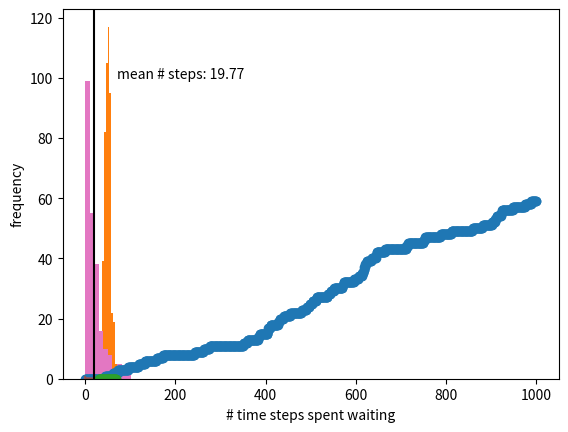

Python code for this plot: (Note: this script raises an exception after producing the figure.)
# how many substitutions occur in a protein after 1000 time steps?

import random
import matplotlib.pyplot as plt

n_subs = 0
stt = [n_subs]
rate = 0.05
for i in range(999):
    r = random.random()
    if r < rate:
        n_subs += 1
    stt.append(n_subs)

plt.plot([i for i in range(1000)], stt,"o")
plt.xlabel("time step")
plt.ylabel("# substitutions")
plt.show()

subs = []
for _ in range(500):
    n_subs = 0
    rate = 0.05
    for i in range(1000):
        r = random.random()
        if r < rate:
            n_subs += 1
    subs.append(n_subs)

plt.hist(subs)
plt.xlabel("# substitutions")
plt.ylabel("count")
plt.show()

def factorial(n):
    nums = [i for i in range(n,1,-1)]
    prod = 1
    for i in nums:
        prod *= i
    return prod

import math

def poisson_pmf(lam, t, k):
    num = ((lam*t)**k) * math.exp(-(lam*t))
    denom = factorial(k)
    return num / denom

probs = []
x = []
for i in range(30,70):
    probs.append(poisson_pmf(0.05,1000,i))
    x.append(i)
    
plt.plot(x,probs,"o")
plt.xlabel("# substitutions")
plt.ylabel("probability")
plt.show()


import numpy as np

def exp_pdf(lam, dt):
    dens = lam * math.exp(-lam * dt)
    return dens

rates = [.2, .4, .6]
for rate in rates:
    probs = []
    x = np.linspace(0,15,50)
    for i in x:
        probs.append(exp_pdf(rate, i))
    plt.plot(x,probs,"-")
    
plt.xlabel("waiting time length (dt)")
plt.ylabel("density")
plt.show()

# collect waiting times between mutations

import random
import matplotlib.pyplot as plt
import numpy as np

n_subs = 0
w = []
curw = 0
rate = 0.05
for i in range(5000):
    r = random.random()
    if r < rate:
        n_subs += 1
        w.append(curw)
        curw = 0
    else:
        curw += 1

plt.hist(w)
plt.axvline(x=np.mean(w),color="black")
plt.text(70,100,"mean # steps: "+str(round(np.mean(w),2)))
plt.xlabel("# time steps spent waiting")
plt.ylabel("frequency")
plt.show()

import distributions as dist

lam = 0.05 # this will be our poisson process rate
exp = dist.exponential(lam)

curtime = 0.
nsub = 0
times = [curtime]
subs = [nsub]
while True:
    w = exp.sample(1)[0]
    curtime += w
    if curtime > 1000.:
        break
    times.append(curtime)
    nsub += 1
    subs.append(nsub)



plt.plot(times,subs,"o")
plt.xlabel("time")
plt.ylabel("# substitutitons")
plt.show()

def set_Q(gain,loss):
    Q = np.array(
        [ 
        [-gain, gain], 
        [loss, -loss] 
        ])
    return Q

from scipy.linalg import expm
import random
import matplotlib.pyplot as plt

def sim_discrete(Q, time_window, dt = 0.1):
    char_state = 0
    states = [char_state]
    curtime = 0.
    times = [curtime]
    while curtime < time_window:
        curtime += dt
        P = expm(Q*dt)
        cur_row = P[char_state]  # we'll pull out the row corresponding to our current state
        prob_change = cur_row[abs(1 - char_state)]  # find probability of change by pulling index opposite of char_state
        r = random.random()
        if r < prob_change:
            char_state = abs(1 - char_state)  # swap current character state to other
        states.append(char_state)
        times.append(curtime)
    return times, states

Q = set_Q(0.2,0.1)
times,states = sim_discrete(Q, 20.)
plt.plot(times,states)
plt.show()

Q = set_Q(0.2,0.1)
times,states = sim_discrete(Q, 20.)
plt.plot(times,states,"o")
plt.show()

from scipy.linalg import expm
import random
import matplotlib.pyplot as plt

def sim_discrete_gillespie(Q, time_window):
    char_state = 0
    states = [char_state]
    curtime = 0.
    times = [curtime]
    off_diag = Q[~np.eye(Q.shape[0],dtype=bool)]
    event_rate = sum(off_diag)
    wait_dist = dist.exponential(Q[0][1])
    while True:
        wait = wait_dist.sample(1)[0]
        curtime += wait
        if curtime > time_window:
            times.append(time_window)
            states.append(char_state)
            break
        char_state = abs(1 - char_state)
        wait_dist.rate = Q[char_state][abs(1 - char_state)]  # need to change the rate in case they are assymetrical
        times.append(curtime)
        states.append(char_state)
    return times, states

Q = set_Q(0.2,0.1)
times,states = sim_discrete_gillespie(Q,20)
plt.plot(times,states,"o")
plt.show()

import distributions as dist

b = 0.025
d = 0.025
lam = b + d
exp = dist.exponential(lam)

curtime = 0.
n = 10
times = [curtime]
pop_size = [n]
while True:
    w = exp.sample(1)[0]
    curtime += w
    if curtime > 1000. or n == 0:
        break
    times.append(curtime)
    if b / (b + d) > random.random():
        n += 1
    else:
        n -= 1
    pop_size.append(n)

plt.plot(times,pop_size)
plt.xlabel("time")
plt.ylabel("num. species")
plt.show()

def sim_bd_reps(b, d, time_window = 1000000., nrep = 100):
    alltimes = []
    pop_sizes = []
    for _ in range(nrep):
        curtime = 0.
        n = 10
        times = [curtime]
        pop_size = [n]
        while True:
            w = exp.sample(1)[0]
            curtime += w
            if curtime > time_window or n == 0:
                break
            times.append(curtime)
            if b / (b + d) > random.random():
                n += 1
            else:
                n -= 1
            pop_size.append(n)
        alltimes.append(times)
        pop_sizes.append(pop_size)
    return alltimes,pop_sizes
    

alltimes, pop_sizes = sim_bd_reps(0.5, 0.5, 10000., 10)

for i in range(len(alltimes)):
    times = alltimes[i]
    pop_size = pop_sizes[i]
    plt.plot(times,pop_size)

plt.xlabel("time")
plt.ylabel("num species")
plt.show()

alltimes, pop_sizes = sim_bd_reps(0.02, 0.03)

for i in range(len(alltimes)):
    times = alltimes[i]
    pop_size = pop_sizes[i]
    plt.plot(times,pop_size)

plt.xlabel("time")
plt.ylabel("num species")
plt.show()

alltimes, pop_sizes = sim_bd_reps(0.03, 0.02)

for i in range(len(alltimes)):
    times = alltimes[i]
    pop_size = pop_sizes[i]
    plt.plot(times,pop_size)

plt.xlabel("time")
plt.ylabel("num species")
plt.show()

def sim_bd_per_capita_reps(b, d, time_window = 1000000., nrep = 100, start_n = 10):
    alltimes = []
    pop_sizes = []
    for _ in range(nrep):
        curtime = 0.
        n = start_n
        times = [curtime]
        pop_size = [n]
        exp = dist.exponential((b + d) * n)
        while True:
            w = exp.sample(1)[0]
            curtime += w
            if curtime > time_window:
                break

            if b / (b + d) > random.random():
                n += 1
            else:
                n -= 1
                
            times.append(curtime)
            pop_size.append(n) 
            exp.rate = (b + d) * n
            if n == 0:
                break

        alltimes.append(times)
        pop_sizes.append(pop_size)
    return alltimes,pop_sizes

starting_size = 100

alltimes, pop_sizes = sim_bd_per_capita_reps(0.004, 0.003, 2000, 10, starting_size)

for i in range(len(alltimes)):
    times = alltimes[i]
    pop_size = pop_sizes[i]
    plt.plot(times,pop_size)

plt.xlabel("time")
plt.ylabel("num species")
plt.show()

starting_size = 1

alltimes, pop_sizes = sim_bd_per_capita_reps(0.005, 0.003, 1000, 10, starting_size)

for i in range(len(alltimes)):
    times = alltimes[i]
    pop_size = pop_sizes[i]
    plt.plot(times,pop_size)

plt.xlabel("time")
plt.ylabel("num species")
plt.show()

starting_size = 10

alltimes, pop_sizes = sim_bd_per_capita_reps(0.003, 0.003, 1000, 10, starting_size)

for i in range(len(alltimes)):
    times = alltimes[i]
    pop_size = pop_sizes[i]
    plt.plot(times,pop_size)

plt.xlabel("time")
plt.ylabel("num species")
plt.show()

def sim_bd_survivorship(b, d, time_window = 1000000., start_n = 10):
    species = {}
    curtime = 0.
    for i in range(start_n):
        species["species"+str(i)] = [0.]
    extant_sp = list(species.keys())
    exp = dist.exponential((b + d) * float(len(extant_sp)))

    while True:
        w = exp.sample(1)[0]
        curtime += w
        if curtime > time_window:
            for sp in species:
                duration = species[sp]
                if len(duration) == 1:
                    species[sp].append(time_window)
            break

        if b / (b + d) > random.random():
            newsp = "species" + str(len(species))
            species[newsp] = [curtime]
            extant_sp.append(newsp)
        else:
            killsp = random.choice(extant_sp)
            species[killsp].append(curtime)
            extant_sp.remove(killsp)

        exp.rate = (b + d) * float(len(extant_sp))
        if len(extant_sp) == 0:
            break

    return species

ranges = sim_bd_survivorship(0.002,0.002,10000,50)

durations = []
for i in ranges:
    ran = ranges[i]
    duration = ran[1] - ran[0]
    durations.append(duration)
plt.hist(durations)
plt.xlabel("duration")
plt.ylabel("count`")
plt.axvline(np.median(durations),color="black")
plt.show()

ranges = sim_bd_survivorship(0.009,0.009,10000,50)

durations = []
for i in ranges:
    ran = ranges[i]
    duration = ran[1] - ran[0]
    durations.append(duration)
plt.hist(durations)
plt.xlabel("duration")
plt.ylabel("count`")
plt.axvline(np.median(durations),color="black")
plt.show()

durations = np.array(durations)
times = np.linspace(0.,max(durations)+0.1,20)
surv = []

for i in times:
    n_surv = list(durations < i).count(False)
    p_surv = float(n_surv) / len(durations)
    surv.append(p_surv)


plt.plot(times,surv)
plt.semilogy(times, surv) 
plt.ylabel("prop. species surviving")
plt.xlabel("duration")
plt.show()